Dataset: data (GitHub, skhabiri/DeepSort_Pytorch_Yolov5). Classes: bird, flat-wing drone, quadcopter.

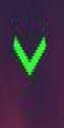
Label: bird

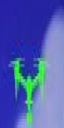
Label: quadcopter

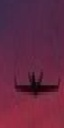
Label: flat-wing drone

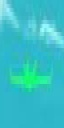
Label: flat-wing drone

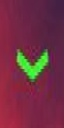
Label: bird

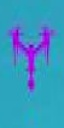
Label: quadcopter
